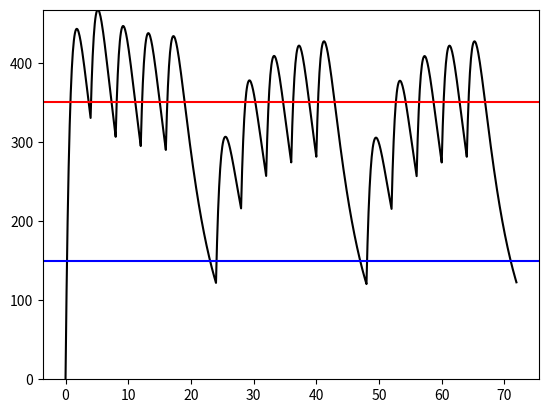

Source code (Python):

# Drugs version 3: non-instantaneous metabolism (two-compartments)
# [redacted]

import matplotlib.pyplot as plt
import numpy as np
import math

simulation_hrs = 72                                     # hours
delta_t = 5/60                                          # hours
time_values = np.arange(0, simulation_hrs, delta_t)     # hours
dosage_freq = 4                                         # hours
dosage = 3 * 325 * 1000                                 # ug

half_life = 3.2                                         # hours
plasma_volume = 3000                                    # ml
elimination_constant = math.log(2)/half_life            # 1/hour
metabolization_constant = elimination_constant * 5 

dosage_sched = np.array([])
one_day = np.arange(0,20,dosage_freq)
for i in range(int(simulation_hrs / 24)):
    this_day = one_day + i * 24
    dosage_sched = np.append(dosage_sched, this_day)

# Create an (empty) array for the stocks.
D = np.zeros(len(time_values))                          # ug
S = np.zeros(len(time_values))                          # ug

# Initial conditions: pop two aspirin at the start of the simulation.
S[0] = dosage * 2                                       # ug
D[0] = 0


for i in range(1, len(time_values)):

    # Compute the values for the flows.
    elimination_rate = elimination_constant * D[i-1]          # ug/hr
    metabolization_rate = metabolization_constant * S[i-1]    # ug/hr

    # Add up all the values for the "primes."
    D_prime = -elimination_rate + metabolization_rate
    S_prime = -metabolization_rate

    # Calculate the next value of the stocks, based on the primes.
    D[i] = D[i-1] + D_prime * delta_t
    S[i] = S[i-1] + S_prime * delta_t

    # If it's time to pop another pill, do so, by just adding to the stock.
    if i*delta_t in dosage_sched:
        S[i] += dosage
        

# Compute the value for the derived stock.
plasma_concentration = D / plasma_volume

# MEC: Minimum Effective Concentration (has to be this high to do any good)
mec = 150 # ug/ml

# MTC: Maximum Therapeutic Concentration (don't exceed!)
mtc = 350 # ug/ml

plt.plot(time_values, plasma_concentration, color="black")
plt.axhline(mec, color="blue")
plt.axhline(mtc, color="red")
plt.ylim(0,max(plasma_concentration.max(), 400))

plt.show()
